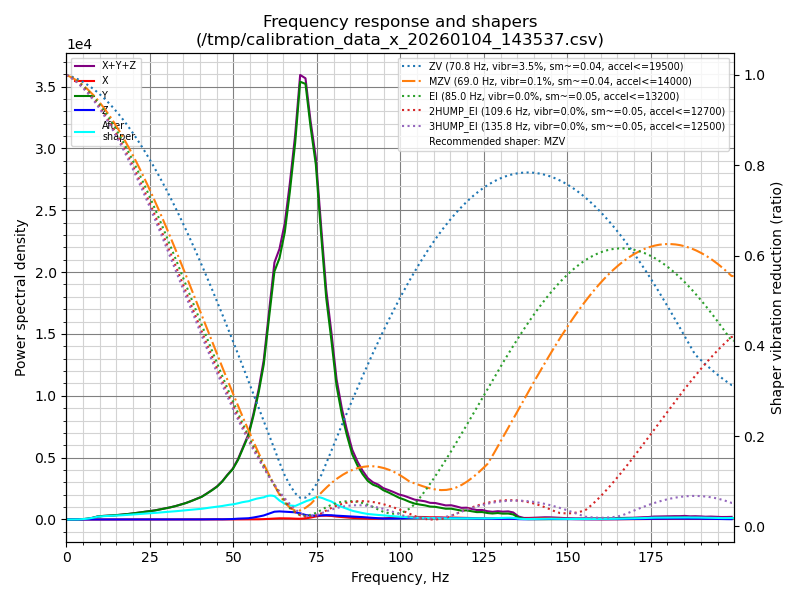

The data file committed next to this chart (first rows):
freq, psd_x, psd_y, psd_z, psd_xyz, shapers:, zv(70.8), mzv(69.0), ei(85.0), 2hump_ei(109.6), 3hump_ei(135.6)
0.0, 0.000e+00, 0.000e+00, 0.000e+00, 0.000e+00, , 1.000, 1.000, 1.000, 1.000, 1.000
1.6, 3.991e-15, 6.014e-12, 7.352e-15, 6.025e-12, , 1.000, 0.999, 0.999, 0.999, 0.999
3.1, 6.457e-04, 4.349e-01, 8.749e-04, 4.365e-01, , 0.999, 0.999, 0.998, 0.998, 0.998
4.7, 8.453e-02, 2.137e+01, 2.065e-01, 2.166e+01, , 0.999, 0.998, 0.998, 0.997, 0.997
6.2, 3.966e-01, 6.098e+01, 1.265e+00, 6.265e+01, , 0.998, 0.997, 0.997, 0.997, 0.996
7.8, 8.038e-01, 1.309e+02, 1.288e+00, 1.330e+02, , 0.998, 0.997, 0.996, 0.996, 0.995
9.3, 1.118e+00, 2.379e+02, 1.583e+00, 2.406e+02, , 0.997, 0.996, 0.995, 0.995, 0.994
10.9, 9.609e-01, 2.828e+02, 1.659e+00, 2.854e+02, , 0.997, 0.995, 0.995, 0.994, 0.994
12.5, 8.710e-01, 3.087e+02, 1.352e+00, 3.109e+02, , 0.996, 0.994, 0.994, 0.993, 0.993
14.0, 8.181e-01, 3.264e+02, 1.121e+00, 3.283e+02, , 0.996, 0.994, 0.993, 0.992, 0.991
15.6, 8.798e-01, 3.673e+02, 1.215e+00, 3.694e+02, , 0.995, 0.993, 0.992, 0.991, 0.990
17.1, 8.137e-01, 4.036e+02, 1.339e+00, 4.058e+02, , 0.994, 0.992, 0.991, 0.990, 0.989
18.7, 7.757e-01, 4.502e+02, 1.108e+00, 4.521e+02, , 0.994, 0.991, 0.990, 0.989, 0.988
20.2, 7.304e-01, 5.005e+02, 1.291e+00, 5.026e+02, , 0.993, 0.990, 0.989, 0.988, 0.987
21.8, 7.349e-01, 5.570e+02, 1.977e+00, 5.597e+02, , 0.993, 0.989, 0.988, 0.987, 0.986
23.3, 7.609e-01, 6.163e+02, 1.514e+00, 6.186e+02, , 0.992, 0.988, 0.987, 0.986, 0.985
24.9, 8.235e-01, 6.701e+02, 1.415e+00, 6.723e+02, , 0.991, 0.987, 0.986, 0.984, 0.983
26.5, 8.002e-01, 7.322e+02, 1.988e+00, 7.350e+02, , 0.991, 0.986, 0.985, 0.983, 0.982
28.0, 7.957e-01, 8.133e+02, 2.427e+00, 8.165e+02, , 0.990, 0.985, 0.984, 0.982, 0.981
29.6, 9.141e-01, 9.001e+02, 2.538e+00, 9.036e+02, , 0.989, 0.984, 0.983, 0.981, 0.979
31.1, 9.867e-01, 9.799e+02, 2.785e+00, 9.837e+02, , 0.988, 0.983, 0.981, 0.979, 0.978
32.7, 1.145e+00, 1.083e+03, 3.108e+00, 1.088e+03, , 0.988, 0.982, 0.980, 0.978, 0.977
34.2, 1.433e+00, 1.204e+03, 4.501e+00, 1.210e+03, , 0.987, 0.981, 0.979, 0.977, 0.975
35.8, 1.659e+00, 1.331e+03, 4.219e+00, 1.337e+03, , 0.986, 0.980, 0.978, 0.975, 0.974
37.4, 2.201e+00, 1.491e+03, 6.295e+00, 1.500e+03, , 0.985, 0.978, 0.976, 0.974, 0.972
38.9, 2.960e+00, 1.654e+03, 8.251e+00, 1.665e+03, , 0.984, 0.977, 0.975, 0.972, 0.971
40.5, 3.358e+00, 1.830e+03, 7.784e+00, 1.841e+03, , 0.983, 0.976, 0.974, 0.971, 0.969
42.0, 4.196e+00, 2.082e+03, 1.300e+01, 2.099e+03, , 0.983, 0.975, 0.972, 0.969, 0.968
43.6, 5.318e+00, 2.362e+03, 2.086e+01, 2.388e+03, , 0.982, 0.973, 0.971, 0.968, 0.966
45.1, 5.586e+00, 2.650e+03, 2.007e+01, 2.675e+03, , 0.981, 0.972, 0.970, 0.966, 0.964
46.7, 6.355e+00, 3.079e+03, 1.559e+01, 3.101e+03, , 0.980, 0.971, 0.968, 0.965, 0.963
48.2, 7.803e+00, 3.583e+03, 2.183e+01, 3.613e+03, , 0.979, 0.969, 0.967, 0.963, 0.961
49.8, 8.507e+00, 4.060e+03, 3.648e+01, 4.105e+03, , 0.978, 0.968, 0.965, 0.962, 0.959
51.4, 1.024e+01, 4.817e+03, 6.774e+01, 4.895e+03, , 0.977, 0.966, 0.964, 0.960, 0.958
52.9, 1.003e+01, 5.758e+03, 8.336e+01, 5.851e+03, , 0.976, 0.965, 0.962, 0.958, 0.956
54.5, 1.046e+01, 6.778e+03, 9.966e+01, 6.889e+03, , 0.975, 0.964, 0.960, 0.957, 0.954
56.0, 1.371e+01, 8.364e+03, 1.607e+02, 8.539e+03, , 0.974, 0.962, 0.959, 0.955, 0.952
57.6, 1.936e+01, 1.031e+04, 2.403e+02, 1.057e+04, , 0.973, 0.961, 0.957, 0.953, 0.951
59.1, 3.008e+01, 1.254e+04, 3.262e+02, 1.290e+04, , 0.972, 0.959, 0.956, 0.951, 0.949
60.7, 5.427e+01, 1.635e+04, 4.806e+02, 1.688e+04, , 0.971, 0.958, 0.954, 0.950, 0.947
62.3, 8.457e+01, 2.006e+04, 6.297e+02, 2.078e+04, , 0.969, 0.956, 0.952, 0.948, 0.945
63.8, 9.595e+01, 2.112e+04, 6.552e+02, 2.187e+04, , 0.968, 0.954, 0.951, 0.946, 0.943
65.4, 9.540e+01, 2.323e+04, 6.314e+02, 2.395e+04, , 0.967, 0.953, 0.949, 0.944, 0.941
66.9, 8.638e+01, 2.646e+04, 6.104e+02, 2.716e+04, , 0.966, 0.951, 0.947, 0.942, 0.939
68.5, 6.645e+01, 3.043e+04, 5.817e+02, 3.108e+04, , 0.965, 0.949, 0.945, 0.940, 0.937
70.0, 5.753e+01, 3.539e+04, 4.927e+02, 3.594e+04, , 0.964, 0.948, 0.943, 0.938, 0.935
71.6, 8.723e+01, 3.522e+04, 3.676e+02, 3.567e+04, , 0.962, 0.946, 0.942, 0.936, 0.933
73.1, 1.534e+02, 3.178e+04, 3.073e+02, 3.224e+04, , 0.961, 0.944, 0.940, 0.934, 0.931
74.7, 2.465e+02, 2.869e+04, 3.166e+02, 2.925e+04, , 0.960, 0.942, 0.938, 0.932, 0.929
76.3, 3.042e+02, 2.299e+04, 3.382e+02, 2.364e+04, , 0.958, 0.941, 0.936, 0.930, 0.927
77.8, 3.090e+02, 1.793e+04, 3.523e+02, 1.859e+04, , 0.957, 0.939, 0.934, 0.928, 0.924
79.4, 2.866e+02, 1.439e+04, 3.441e+02, 1.502e+04, , 0.956, 0.937, 0.932, 0.926, 0.922
80.9, 2.351e+02, 1.080e+04, 3.096e+02, 1.134e+04, , 0.955, 0.935, 0.930, 0.924, 0.920
82.5, 1.963e+02, 8.478e+03, 2.863e+02, 8.961e+03, , 0.953, 0.933, 0.928, 0.922, 0.918
84.0, 1.639e+02, 6.809e+03, 2.650e+02, 7.238e+03, , 0.952, 0.931, 0.926, 0.920, 0.916
85.6, 1.294e+02, 5.272e+03, 2.365e+02, 5.638e+03, , 0.951, 0.929, 0.924, 0.918, 0.913
87.2, 1.070e+02, 4.343e+03, 2.161e+02, 4.666e+03, , 0.949, 0.927, 0.922, 0.915, 0.911
88.7, 8.749e+01, 3.668e+03, 1.912e+02, 3.947e+03, , 0.948, 0.925, 0.920, 0.913, 0.909
90.3, 6.912e+01, 3.103e+03, 1.564e+02, 3.329e+03, , 0.946, 0.923, 0.917, 0.911, 0.906
91.8, 6.317e+01, 2.814e+03, 1.303e+02, 3.008e+03, , 0.945, 0.921, 0.915, 0.908, 0.904
... 71 more rows
